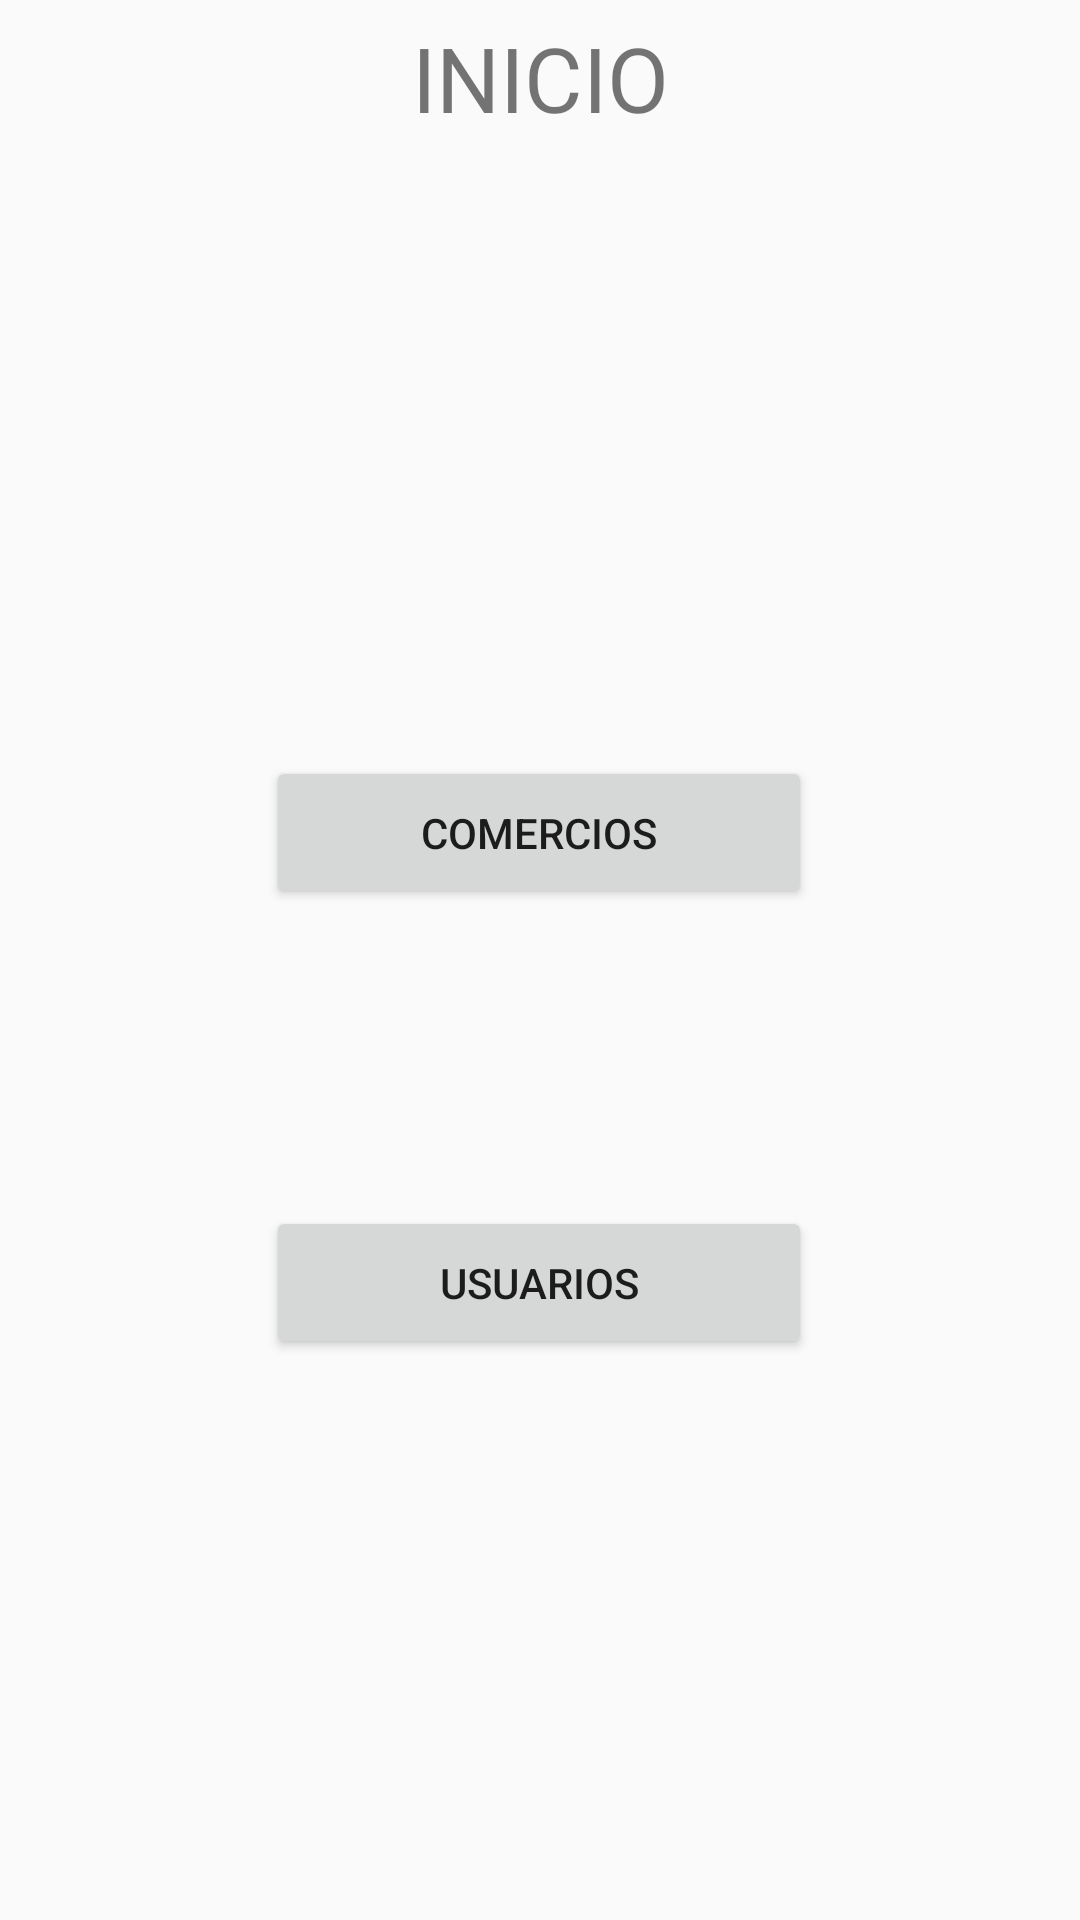

Layout XML and referenced resources for this Android screen:
<!-- AndroidManifest.xml: application theme AppTheme -->
<!-- res/layout/activity_main2.xml -->
<?xml version="1.0" encoding="utf-8"?>
<androidx.constraintlayout.widget.ConstraintLayout xmlns:android="http://schemas.android.com/apk/res/android"
    xmlns:app="http://schemas.android.com/apk/res-auto"
    xmlns:tools="http://schemas.android.com/tools"
    android:layout_width="match_parent"
    android:layout_height="match_parent"
    tools:context=".vistas.Main">

    <TextView
        android:id="@+id/textView"
        android:layout_width="217dp"
        android:layout_height="52dp"
        android:gravity="center"
        android:text="INICIO"
        android:textSize="30sp"
        app:layout_constraintEnd_toEndOf="parent"
        app:layout_constraintStart_toStartOf="parent"
        app:layout_constraintTop_toTopOf="parent" />

    <Button
        android:id="@+id/bUsuario"
        android:layout_width="182dp"
        android:layout_height="51dp"
        android:layout_marginTop="150dp"
        android:text="Usuarios"
        app:layout_constraintEnd_toEndOf="parent"
        app:layout_constraintHorizontal_bias="0.498"
        app:layout_constraintStart_toStartOf="parent"
        app:layout_constraintTop_toTopOf="@+id/bComercio" />

    <Button
        android:id="@+id/bComercio"
        android:layout_width="182dp"
        android:layout_height="51dp"
        android:layout_marginTop="200dp"
        android:text="Comercios"
        app:layout_constraintEnd_toEndOf="parent"
        app:layout_constraintHorizontal_bias="0.498"
        app:layout_constraintStart_toStartOf="parent"
        app:layout_constraintTop_toBottomOf="@+id/textView" />

</androidx.constraintlayout.widget.ConstraintLayout>
<!-- resources referenced by this layout -->
<resources>
  <style name="AppTheme" parent="Theme.AppCompat.Light.DarkActionBar">
          
          <item name="windowActionBar">false</item>
          <item name="windowNoTitle">true</item>
          <item name="colorPrimary">@color/colorPrimary</item>
          <item name="colorPrimaryDark">@color/colorPrimaryDark</item>
          <item name="colorAccent">@color/colorAccent</item>
      </style>
  <!-- not gathered from this repository: default colours our renderer supplied (Android Studio template values) -->
  <color name="colorPrimary">#FF6200EE</color>
  <color name="colorPrimaryDark">#FF3700B3</color>
  <color name="colorAccent">#FF03DAC5</color>
</resources>
